Run: headless pygame with SDL's dummy video driver; simulated clock (each Clock.tick advances the game by its frame time, no real sleeping); random seed 0; keys injected as events and as key.get_pressed() state; mouse plan: one left click at the window centre at the start of phase 2, then a move to the lower-right quarter at the start of phase 3.
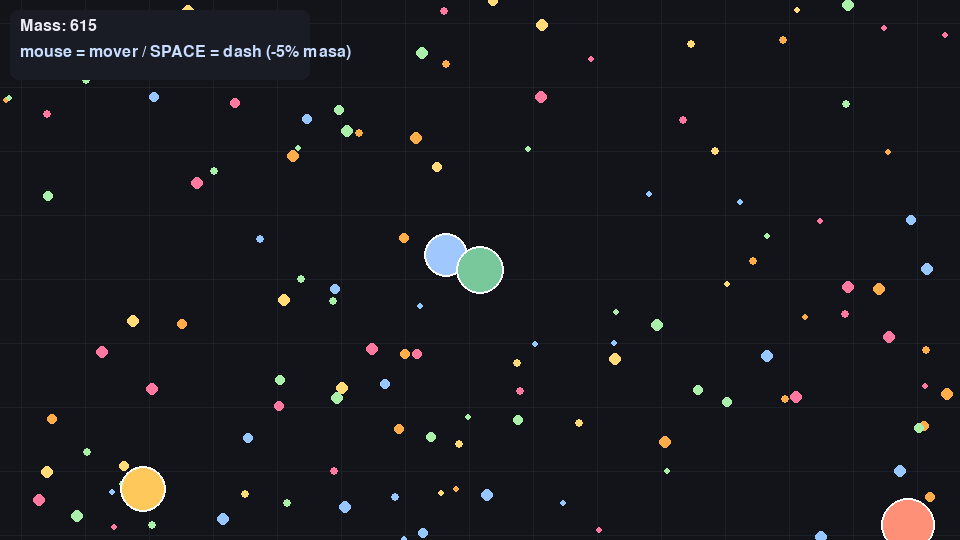
Frame 1 of 4 · flips 1–60 · no input
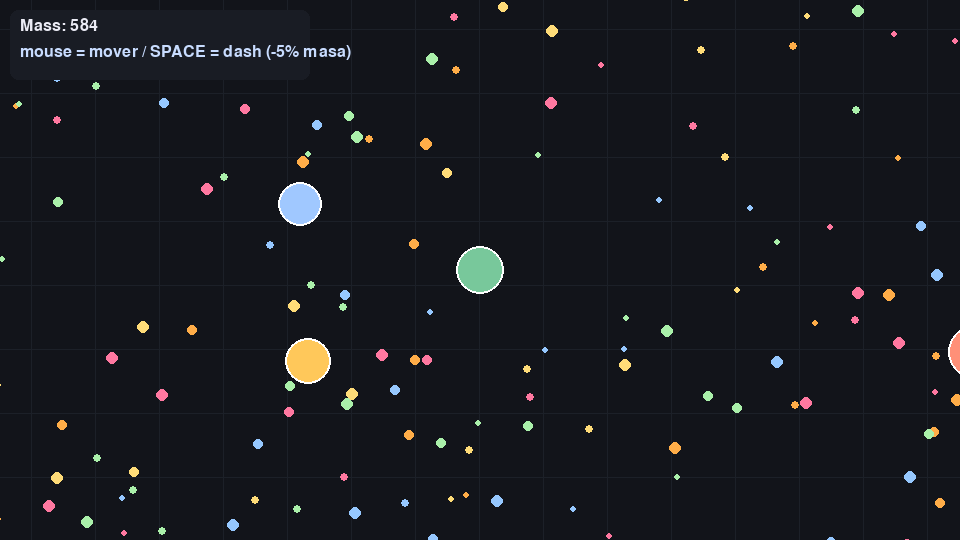
Frame 2 of 4 · flips 61–180 · clicked the window centre · tapped SPACE, RETURN · held RIGHT (→), D
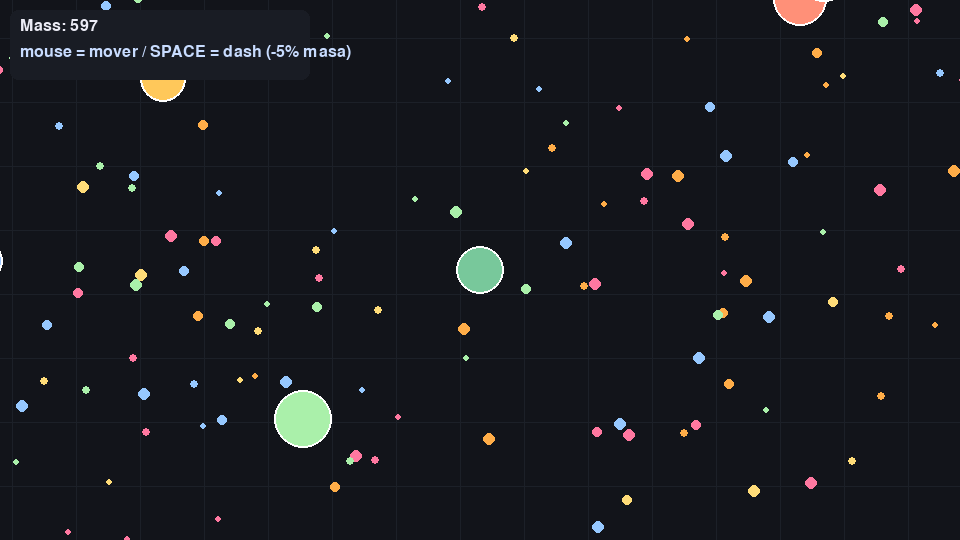
Frame 3 of 4 · flips 181–300 · moved the mouse to the lower-right quarter · held DOWN (↓), S
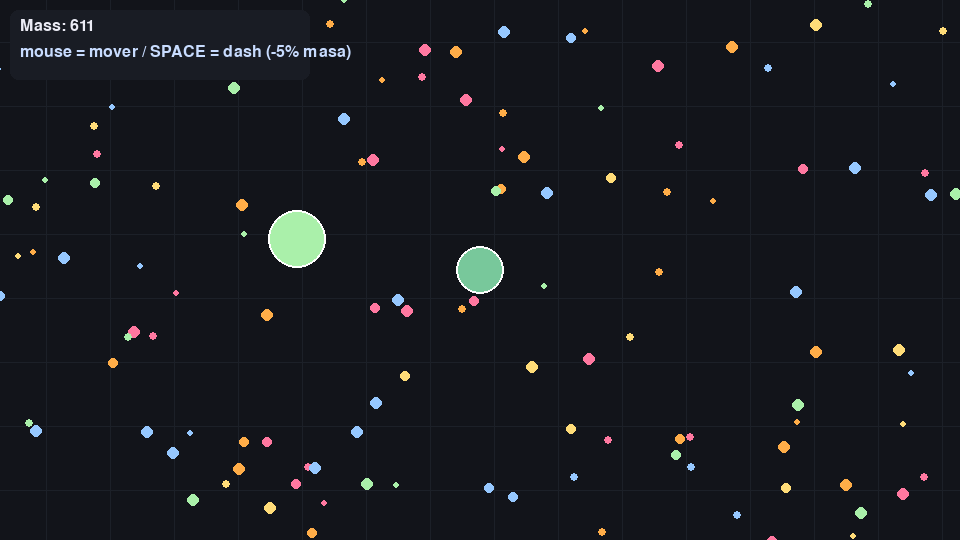
Frame 4 of 4 · flips 301–420 · held LEFT (←), A, UP (↑), W

The pygame program that drew these frames:

import pygame, sys, random, math

pygame.init()
WIDTH, HEIGHT = 960, 540
WINDOW = pygame.display.set_mode((WIDTH, HEIGHT))
pygame.display.set_caption("Mini agar.io - Starter")
CLOCK = pygame.time.Clock()
FPS = 60

WORLD_W, WORLD_H = 2400, 2400  

def clamp(v, a, b): 
    return max(a, min(v, b))

def draw_grid(surf, camx, camy):
    surf.fill((18, 20, 26))
    color = (28, 32, 40)
    step = 64
    sx = -((camx) % step)
    sy = -((camy) % step)
    for x in range(int(sx), WIDTH, step):
        pygame.draw.line(surf, color, (x, 0), (x, HEIGHT))
    for y in range(int(sy), HEIGHT, step):
        pygame.draw.line(surf, color, (0, y), (WIDTH, y))

class food:
    __slots__ = ('x', 'y', 'r', 'col')
    def __init__(self, x, y):
        self.x, self.y = x, y
        self.r = random.randint(3, 6)
        self.col = random.choice([
            (255, 173, 72), (170, 240, 170), (150, 200, 255),
            (255, 120, 160), (255, 220, 120)
        ])
    def draw(self, surf, camx, camy):
        pygame.draw.circle(surf, self.col, (int(self.x - camx), int(self.y - camy)), self.r)

class blob:
    def __init__(self, x, y, mass, color):
        self.x, self.y = x, y
        self.mass = mass
        self.color = color
        self.vx = 0.0
        self.vy = 0.0
        self.target = None
        self.alive = True
        
    @property
    def r(self):
        return max(6, int(math.sqrt(self.mass)))
    
    @property
    def speed(self):
        base = 260.0
        return max(60.0, base / (1.0 + 0.04 * self.r))
    
    def move_towards(self, tx, ty, dt):
        dx, dy = tx - self.x, ty - self.y
        dist = math.hypot(dx, dy)
        if dist > 1e-3:
            vx = (dx / dist) * self.speed
            vy = (dy / dist) * self.speed
        else:
            vx = vy = 0.0
        self.vx = self.vx * 0.85 + vx * 0.15
        self.vy = self.vy * 0.85 + vy * 0.15
        self.x += self.vx * dt
        self.y += self.vy * dt
        self.x = clamp(self.x, 0, WORLD_W)
        self.y = clamp(self.y, 0, WORLD_H)
        
    def draw(self, surf, camx, camy, outline=True):
        pygame.draw.circle(surf, self.color, (int(self.x - camx), int(self.y - camy)), self.r)
        if outline:
            pygame.draw.circle(surf, (255, 255, 255), (int(self.x - camx), int(self.y - camy)), self.r, 2)

class game:
    def __init__(self):
        self.reset()
        
    def reset(self):
        random.seed()
        self.player = blob(WORLD_W//2, WORLD_H//2, mass=600, color=(120,200,155))
        self.bots = []
        for _ in range(18):
            bx = random.randint(50, WORLD_W - 50)
            by = random.randint(50, WORLD_H - 50)
            mass = random.randint(200, 900)
            col = random.choice([
                (255, 144, 120), (255, 200, 90),
                (170, 240, 170), (160, 200, 255),
                (255, 120, 180)
            ])
            self.bots.append(blob(bx, by, mass, col))
        self.food = [food(random.randint(0, WORLD_W), random.randint(0, WORLD_H)) for _ in range(1200)]
        self.camx, self.camy = 0.0, 0.0
        self.time = 0.0
        self.state = "play"

    def update_camera(self, dt):
        self.camx = self.player.x - WIDTH // 2
        self.camy = self.player.y - HEIGHT // 2
        self.camx = clamp(self.camx, 0, WORLD_W - WIDTH)
        self.camy = clamp(self.camy, 0, WORLD_H - HEIGHT)

    def spawn_food_ring(self, cx, cy, count=40, radius=120):
        for i in range(count):
            ang = (i / count) * math.tau
            fx = cx + math.cos(ang) * radius + random.uniform(-10, 10)
            fy = cy + math.sin(ang) * radius + random.uniform(-10, 10)
            fx = clamp(fx, 0, WORLD_W)
            fy = clamp(fy, 0, WORLD_H)
            self.food.append(food(fx, fy))

    def update_player(self, dt):
        mx, my = pygame.mouse.get_pos()
        tx = self.camx + mx
        ty = self.camy + my
        self.player.move_towards(tx, ty, dt)
        
    def update_bots(self, dt):
        for b in self.bots:
            if not b.alive:
                continue
            threat = None
            prey = None
            mind = 1e9
            for other in self.bots + [self.player]:
                if other is b or not other.alive:
                    continue
                d = abs(other.x - b.x) + abs(other.y - b.y)
                if other.mass > b.mass * 1.35 and d < 480:
                    if d < mind:
                        mind = d
                        threat = other
                elif other.mass * 1.35 < b.mass and d < 420:
                    prey = other
            if threat is not None:
                tx = b.x - (threat.x - b.x)
                ty = b.y - (threat.y - b.y)
            elif prey is not None:
                tx, ty = prey.x, prey.y
            else:
                if b.target is None or random.random() < 0.005:
                    b.target = (random.randint(0, WORLD_W), random.randint(0, WORLD_H))
                tx, ty = b.target
            b.move_towards(tx, ty, dt)
            
    def eat_collisions(self):
        pr = self.player.r
        px, py = self.player.x, self.player.y
        remain_food = []
        for f in self.food:
            if abs(f.x - px) < pr + 12 and abs(f.y - py) < pr + 12:
                if (f.x - px)**2 + (f.y - py)**2 < (pr + f.r)**2:
                    self.player.mass += f.r * 0.9
                else:
                    remain_food.append(f)
            else:
                remain_food.append(f)
        self.food = remain_food
        
        for b in self.bots:
            if not b.alive:
                continue
            rsum = self.player.r - b.r * 0.95
            if rsum <= 0:
                continue
            if (b.x - px)**2 + (b.y - py)**2 < (rsum)**2 and self.player.mass > b.mass * 1.15:
                self.player.mass += b.mass * 0.8
                b.alive = False
                self.spawn_food_ring(b.x, b.y, count=50, radius=140)
                
        for b in self.bots:
            if not b.alive:
                continue
            if b.mass >= self.player.mass * 1.20:
                if (b.x - px)**2 + (b.y - py)**2 < (b.r - self.player.r)**2:
                    self.state = "gameover"
                    
    def dash(self):
        loss = self.player.mass * 0.05
        if self.player.mass - loss < 200:
            return
        self.player.mass -= loss
        mx, my = pygame.mouse.get_pos()
        tx, ty = self.camx + mx, self.camy + my
        dx, dy = tx - self.player.x, ty - self.player.y
        dist = math.hypot(dx, dy) + 1e-5
        self.player.vx += (dx / dist) * 900
        self.player.vy += (dy / dist) * 900
        
    def update(self, dt):
        if self.state != "play":
            return
        self.time += dt
        self.update_player(dt)
        self.update_bots(dt)
        self.eat_collisions()
        if len(self.food) < 1000:
            for _ in range(50):
                self.food.append(food(random.randint(0, WORLD_W), random.randint(0, WORLD_H)))
        if all(not b.alive for b in self.bots):
            self.state = "win"
        self.update_camera(dt)
                
    def draw(self):
        draw_grid(WINDOW, self.camx, self.camy)
        for f in self.food:
            fx, fy = int(f.x - self.camx), int(f.y - self.camy)
            if -10 <= fx <= WIDTH + 10 and -10 < fy < HEIGHT + 10:
                f.draw(WINDOW, self.camx, self.camy)
                
        for b in self.bots:
            if b.alive:
                b.draw(WINDOW, self.camx, self.camy)
                
        self.player.draw(WINDOW, self.camx, self.camy)
                
        pygame.draw.rect(WINDOW, (25, 28, 36), (10, 10, 300, 70), border_radius=8)
        font = pygame.font.SysFont(None, 24)
        WINDOW.blit(font.render(f"Mass: {int(self.player.mass)}", True, (235, 235, 245)), (20, 18))
        WINDOW.blit(font.render(f"mouse = mover / SPACE = dash (-5% masa)", True, (200, 220, 255)), (20, 44))
                
        if self.state == "gameover":
            t = pygame.font.SysFont(None, 48).render("GAME OVER", True, (255, 120, 120))
            r = t.get_rect(center=(WIDTH // 2, HEIGHT // 2 - 10))
            WINDOW.blit(t, r)
            s = pygame.font.SysFont(None, 28).render("[R] reiniciar - [ESC] salir", True, (235, 235, 245))
            WINDOW.blit(s, (WIDTH // 2 - s.get_width() // 2, HEIGHT // 2 + 26))
                    
        if self.state == "win":
            t = pygame.font.SysFont(None, 48).render("¡GANASTE!", True, (235, 235, 245))
            r = t.get_rect(center=(WIDTH // 2, HEIGHT // 2 - 10))
            WINDOW.blit(t, r)
            s = pygame.font.SysFont(None, 28).render("Todos los bots fueron derrotados", True, (235, 235, 245))
            WINDOW.blit(s, (WIDTH // 2 - s.get_width() // 2, HEIGHT // 2 + 26))
                    
    def run(self):
        running = True
        while running:
            dt = CLOCK.tick(FPS) / 1000.0
            for e in pygame.event.get():
                if e.type == pygame.QUIT:
                    running = False
                elif e.type == pygame.KEYDOWN:
                    if e.key == pygame.K_ESCAPE:
                        running = False
                    elif e.key == pygame.K_r:
                        self.reset()
                    elif e.key == pygame.K_SPACE and self.state == "play":
                        self.dash()
            self.update(dt)
            self.draw()
            pygame.display.flip()
        pygame.quit()
        sys.exit()


def main():
    g = game()
    g.run()

if __name__ == "__main__":
    main()
